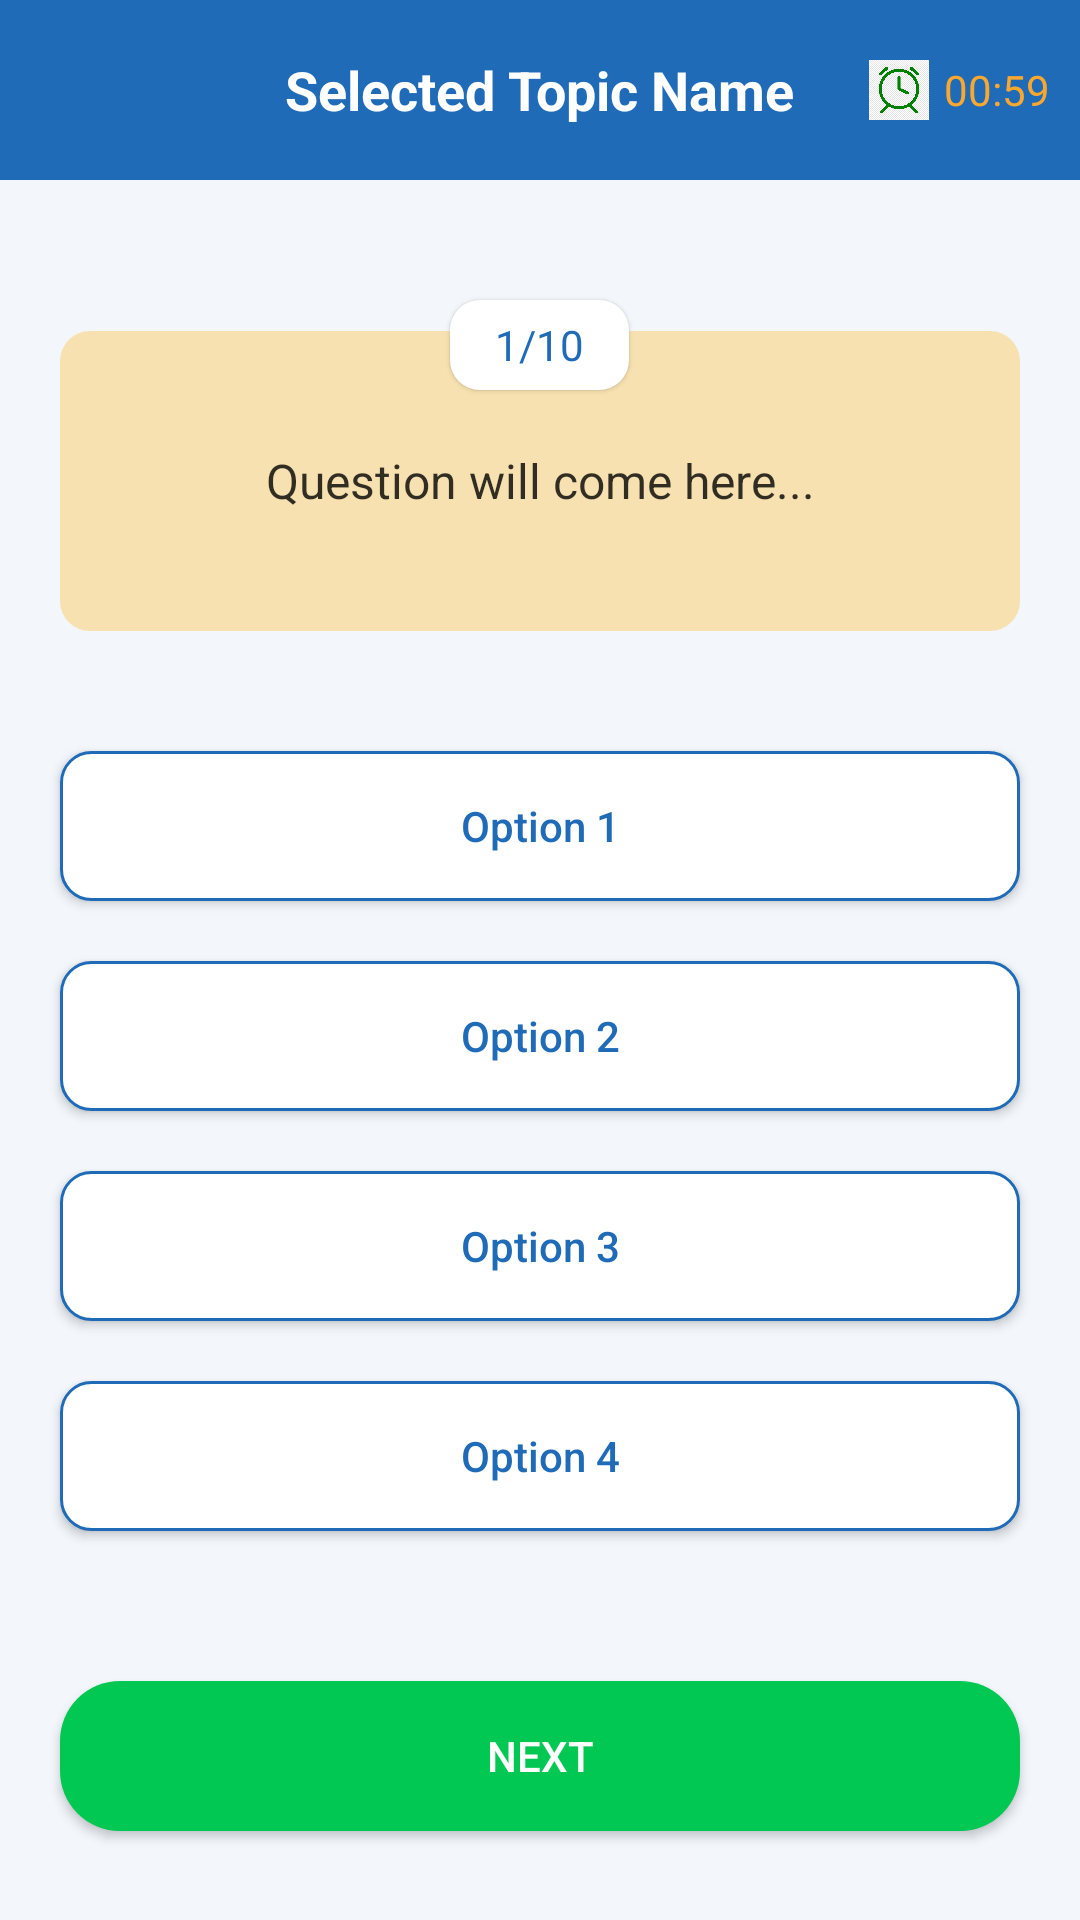

Reconstruct the res/layout file that produces this screen, plus the resources it refers to.
<!-- AndroidManifest.xml: application theme Theme.OfflineQuiz -->
<!-- res/layout/activity_quiz.xml -->
<?xml version="1.0" encoding="utf-8"?>
<LinearLayout xmlns:android="http://schemas.android.com/apk/res/android"
    xmlns:app="http://schemas.android.com/apk/res-auto"
    xmlns:tools="http://schemas.android.com/tools"
    android:layout_width="match_parent"
    android:layout_height="match_parent"
    android:orientation="vertical"
    android:background="#0D1F6BB8"
    tools:context=".QuizActivity">

    <RelativeLayout
        android:layout_width="match_parent"
        android:layout_height="60dp"
        android:background="#1F6BB8">

        <ImageView
            android:id="@+id/backBtn"
            android:layout_width="20dp"
            android:layout_height="20dp"
            android:layout_centerVertical="true"
            android:layout_marginStart="15dp"
            android:src="@drawable/back_btn2"/>

        <TextView
            android:id="@+id/topicName"
            android:layout_width="wrap_content"
            android:layout_height="wrap_content"
            android:layout_centerInParent="true"
            android:text="Selected Topic Name"
            android:textColor="#FFFFFF"
            android:textSize="18sp"
            android:textStyle="bold"/>

        <LinearLayout
            android:layout_width="wrap_content"
            android:layout_height="wrap_content"
            android:layout_alignParentEnd="true"
            android:layout_centerVertical="true"
            android:layout_marginEnd="10dp"
            android:gravity="center"
            android:orientation="horizontal">

            <ImageView
                android:layout_width="20dp"
                android:layout_height="20dp"
                android:layout_marginStart="15dp"
                android:src="@drawable/timer_icon"/>

            <TextView
                android:id="@+id/timer"
                android:layout_width="wrap_content"
                android:layout_height="wrap_content"
                android:layout_marginStart="5dp"
                android:text="00:59"
                android:textColor="#FAA72F"/>
        </LinearLayout>
    </RelativeLayout>

    <TextView
        android:id="@+id/questions"
        android:layout_width="wrap_content"
        android:layout_height="30dp"
        android:layout_gravity="center"
        android:layout_marginTop="40dp"
        android:background="@drawable/round_back_white10"
        android:elevation="1dp"
        android:gravity="center"
        android:paddingStart="15dp"
        android:paddingEnd="15dp"
        android:text="1/10"
        android:textColor="#1F6BB8" />

    <TextView
        android:id="@+id/question"
        android:layout_width="match_parent"
        android:layout_height="wrap_content"
        android:layout_marginStart="20dp"
        android:layout_marginEnd="20dp"
        android:layout_marginTop="-20dp"
        android:background="@drawable/round_back_light_yellow10"
        android:gravity="center"
        android:minHeight="100dp"
        android:text="Question will come here..."
        android:padding="20dp"
        android:textColor="#CC000000"
        android:textSize="16sp"/>

    <androidx.appcompat.widget.AppCompatButton
        android:id="@+id/option1"
        android:layout_width="match_parent"
        android:layout_height="50dp"
        android:layout_marginStart="20dp"
        android:layout_marginTop="40dp"
        android:text="Option 1"
        android:background="@drawable/round_back_white_stroke2_10"
        android:textAllCaps="false"
        android:textColor="#1F6BB8"
        android:layout_marginEnd="20dp"/>

    <androidx.appcompat.widget.AppCompatButton
        android:id="@+id/option2"
        android:layout_width="match_parent"
        android:layout_height="50dp"
        android:layout_marginStart="20dp"
        android:layout_marginTop="20dp"
        android:text="Option 2"
        android:background="@drawable/round_back_white_stroke2_10"
        android:textAllCaps="false"
        android:textColor="#1F6BB8"
        android:layout_marginEnd="20dp"/>

    <androidx.appcompat.widget.AppCompatButton
        android:id="@+id/option3"
        android:layout_width="match_parent"
        android:layout_height="50dp"
        android:layout_marginStart="20dp"
        android:layout_marginTop="20dp"
        android:text="Option 3"
        android:background="@drawable/round_back_white_stroke2_10"
        android:textAllCaps="false"
        android:textColor="#1F6BB8"
        android:layout_marginEnd="20dp"/>

    <androidx.appcompat.widget.AppCompatButton
        android:id="@+id/option4"
        android:layout_width="match_parent"
        android:layout_height="50dp"
        android:layout_marginStart="20dp"
        android:layout_marginTop="20dp"
        android:text="Option 4"
        android:background="@drawable/round_back_white_stroke2_10"
        android:textAllCaps="false"
        android:textColor="#1F6BB8"
        android:layout_marginEnd="20dp"/>

    <androidx.appcompat.widget.AppCompatButton
        android:id="@+id/nextBtn"
        android:layout_width="match_parent"
        android:layout_height="50dp"
        android:layout_marginStart="20dp"
        android:layout_marginTop="50dp"
        android:text="NEXT"
        android:background="@drawable/round_back_green20"
        android:textAllCaps="false"
        android:textColor="#FFFFFF"
        android:layout_marginEnd="20dp"/>
</LinearLayout>
<!-- resources referenced by this layout -->
<resources>
  <!-- drawable round_back_green20 (drawable) -->
  <?xml version="1.0" encoding="utf-8"?>
  
  <shape xmlns:android="http://schemas.android.com/apk/res/android"
      android:shape="rectangle">
      <solid android:color="#00C853"/>
      <corners android:radius="20dp"/>
  
  </shape>
  <!-- drawable round_back_light_yellow10 (drawable) -->
  <?xml version="1.0" encoding="utf-8"?>
  
  <shape xmlns:android="http://schemas.android.com/apk/res/android"
      android:shape="rectangle">
  
      <solid android:color="#4DFFAB00"/>
  
      <corners android:radius="10dp"/>
  
  </shape>
  <!-- drawable round_back_white10 (drawable) -->
  <?xml version="1.0" encoding="utf-8"?>
  
  <shape xmlns:android="http://schemas.android.com/apk/res/android"
    android:shape="rectangle">
  
      <solid android:color="#FFFFFF"/>
      <corners android:radius="10dp"/>
  </shape>
  <!-- drawable round_back_white_stroke2_10 (drawable) -->
  <?xml version="1.0" encoding="utf-8"?>
  
  <shape xmlns:android="http://schemas.android.com/apk/res/android"
      android:shape="rectangle">
  
  
      <solid android:color="#FFFFFF"/>
  
      <corners android:radius="10dp"/>
  
      <stroke android:color="#1F6BB8"
          android:width="1dp"/>
  
  </shape>
  <!-- drawable timer_icon: png bitmap (drawable, 10542 bytes) -->
  <style name="Theme.OfflineQuiz" parent="Theme.MaterialComponents.DayNight.NoActionBar">
          
          <item name="colorPrimary">@color/purple_500</item>
          <item name="colorPrimaryVariant">@color/purple_700</item>
          <item name="colorOnPrimary">@color/white</item>
          
          <item name="colorSecondary">@color/teal_200</item>
          <item name="colorSecondaryVariant">@color/teal_700</item>
          <item name="colorOnSecondary">@color/black</item>
          
          <item name="android:statusBarColor" tools:targetApi="l">?attr/colorPrimaryVariant</item>
          
      </style>
  <!-- not gathered from this repository: default colours our renderer supplied (Android Studio template values) -->
  <color name="purple_500">#FF6200EE</color>
  <color name="purple_700">#FF3700B3</color>
  <color name="teal_200">#FF03DAC5</color>
  <color name="teal_700">#FF018786</color>
  <color name="black">#FF000000</color>
  <color name="white">#FFFFFFFF</color>
</resources>
